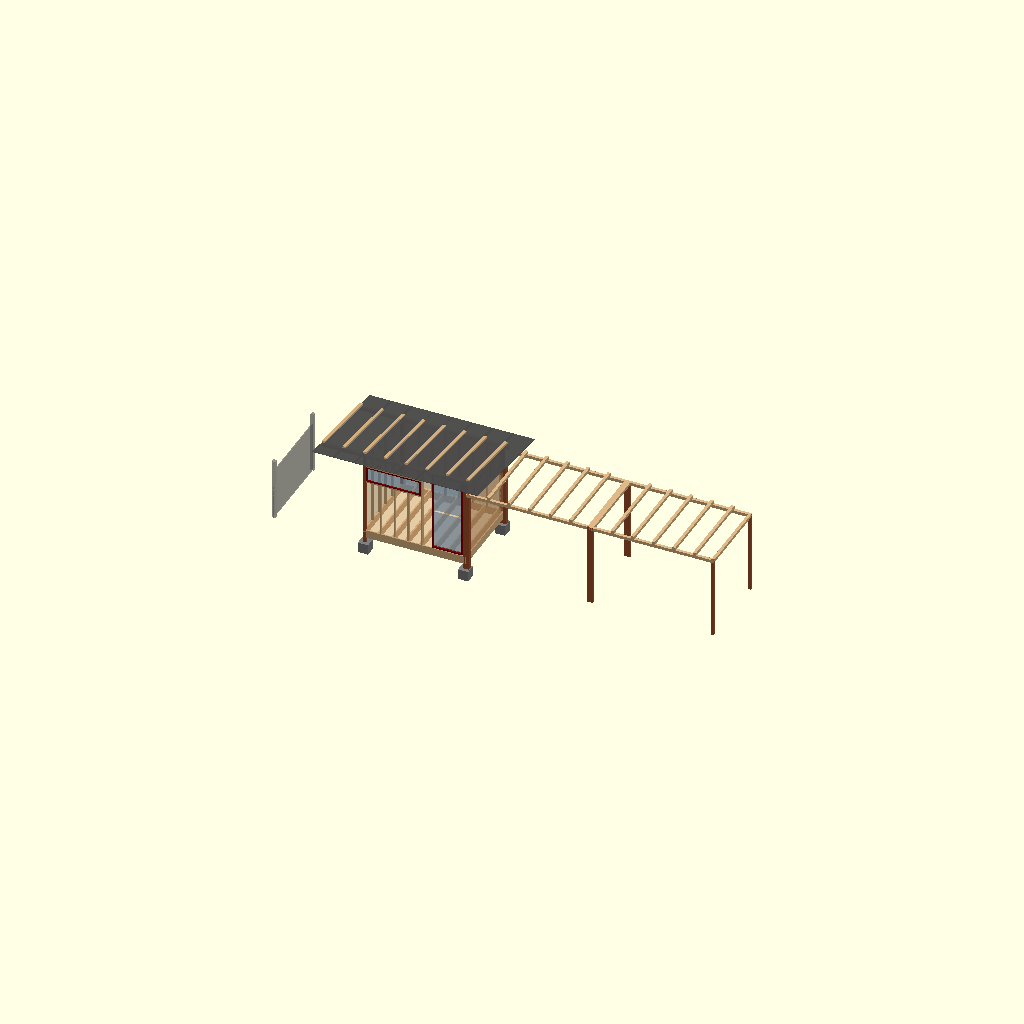
Cell 1 — every parameter at its default value.
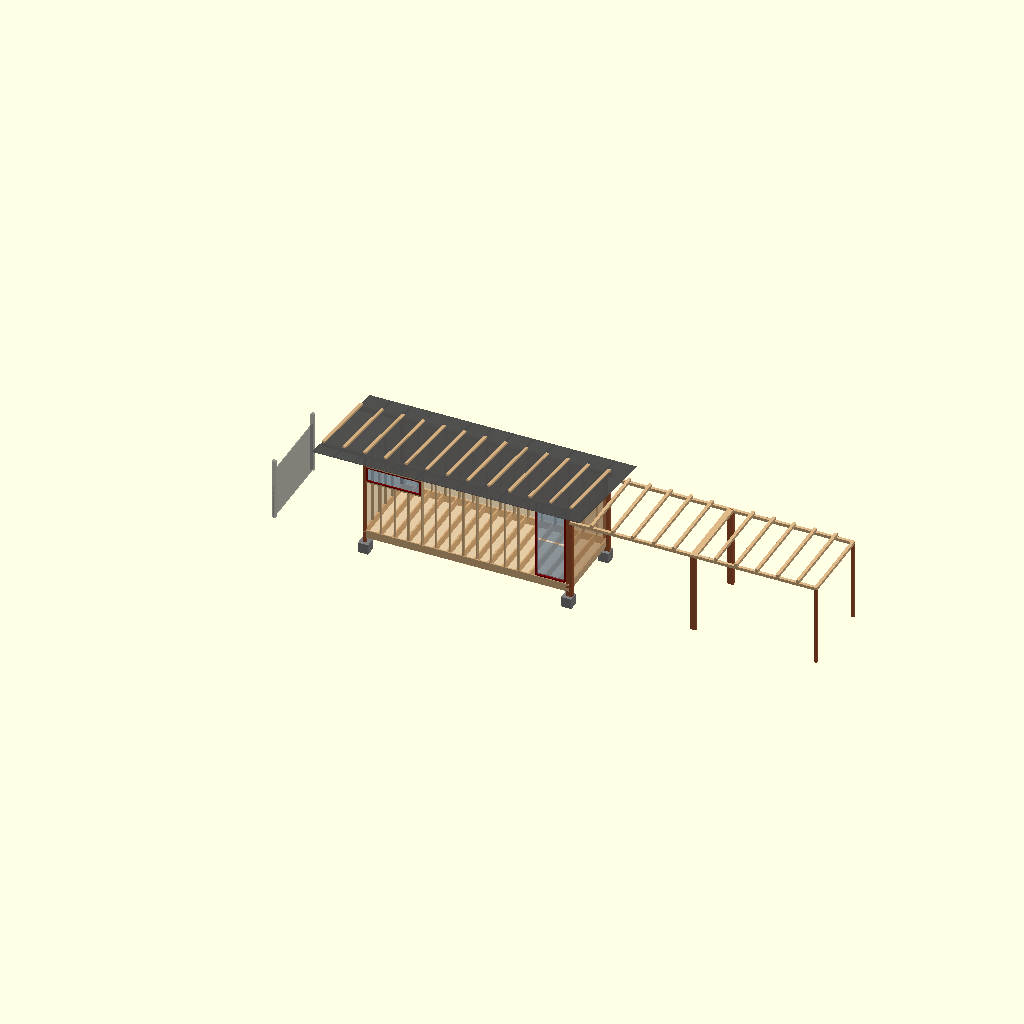
Cell 2: width = 240 (everything else at default).
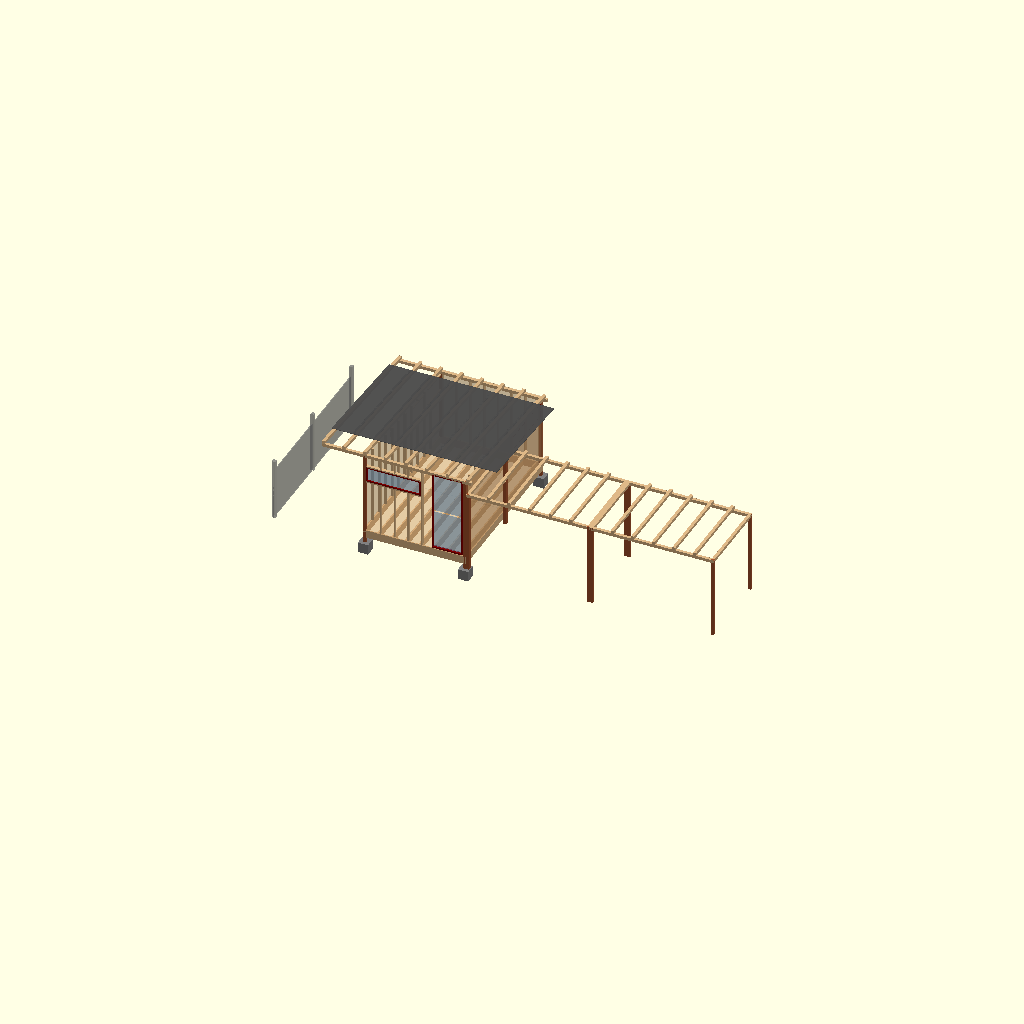
Cell 3 — depth set to 192, the other parameters unchanged.
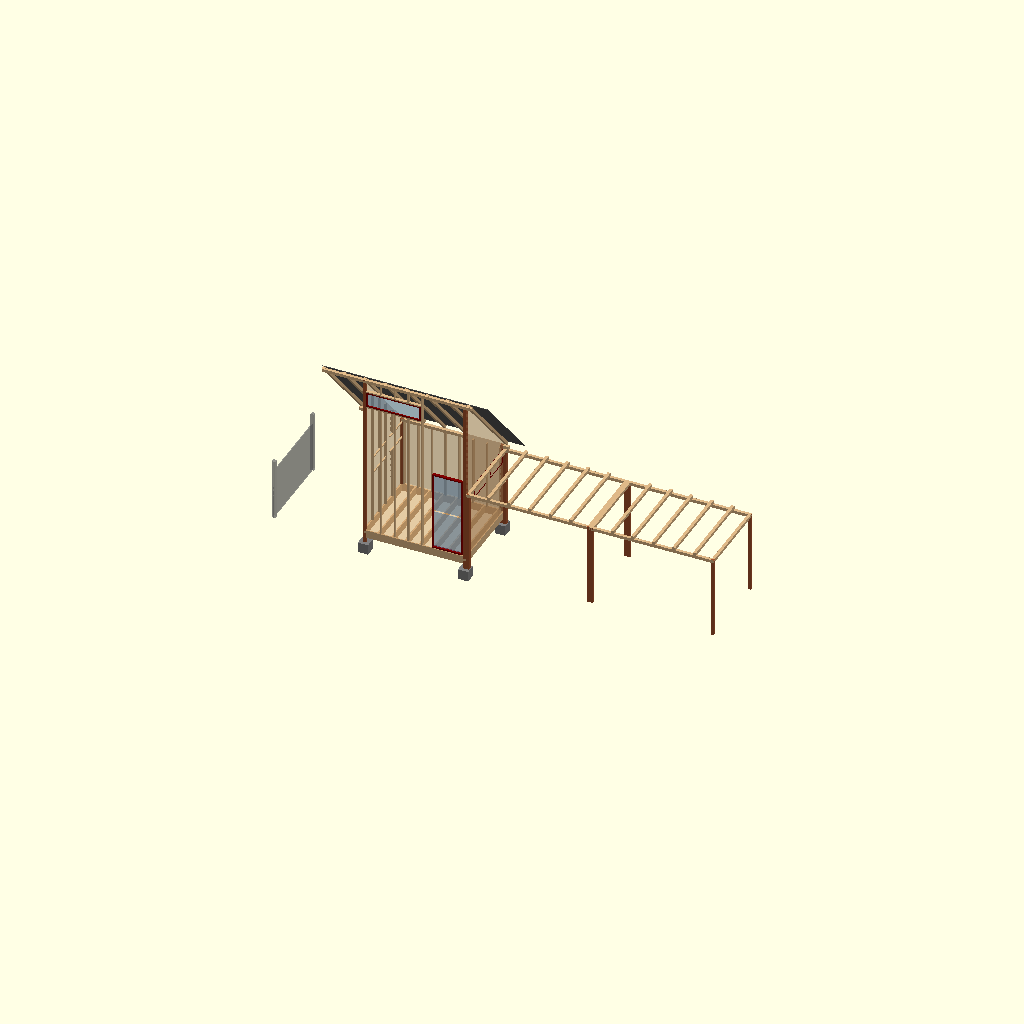
Cell 4: height_front = 192 (everything else at default).
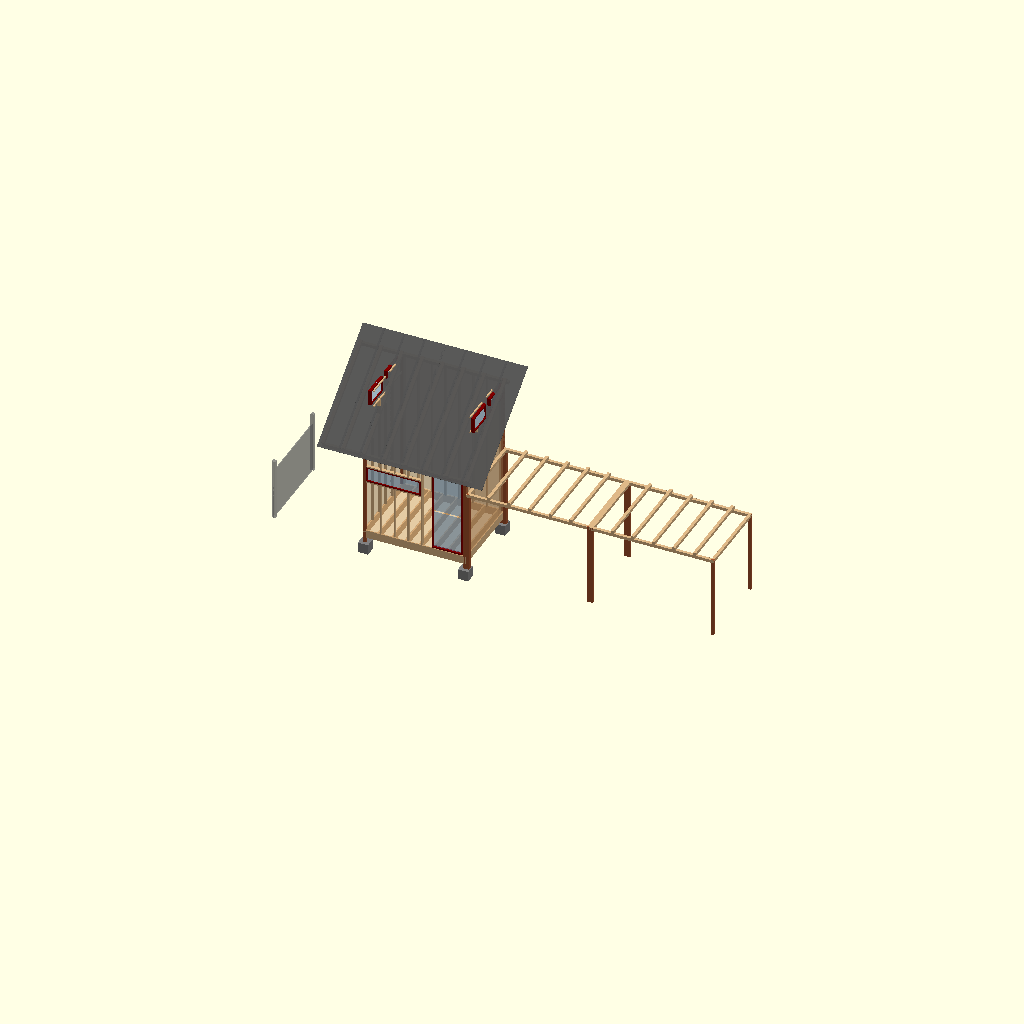
Cell 5: height_back = 168 (everything else at default).
All cells are drawn from one camera (rotation 55°, 0°, 25°, orthographic, colour scheme Cornfield), so only the parameter changes between them.
The OpenSCAD source (shed/shed.scad):
// Shed Parameters (in inches)
width = 120;             // 10 feet
depth = 96;              // 8 feet
height_front = 96;       // 8 feet
height_back = 84;        // 7 feet (slope towards back)
roof_overshoot_left = 48; // 4 feet overshoot for bikes
roof_overshoot_right = 6;
// Note: Front/Back overshoots are now determined by the 12ft panels (centered)

// Floor Elevation
floor_attachment_height = 6; // Bottom of the joists is 6" above ground

// Dimensional Lumber
lumber_4x4 = 3.5;
lumber_2x10_thick = 1.5;
lumber_2x10_height = 9.25;
lumber_2x4_thick = 1.5;
lumber_2x4_width = 3.5;
osb_thick = 0.75;

// Glass Panel Dimensions
glass_w = 31;
glass_h = 44;

// Window Parameters (in inches)
window_w = 63.5;
window_h = 18;
side_window_w = 30.5;
side_window_h = 18;

// Roofing Panel Parameters
roof_panel_w = 26;
roof_panel_l = 144; // 12 feet
roof_panel_overlap = 2.25; // Standard corrugated overlap

// Pergola Parameters (in inches)
pergola_w = 144; // 12 feet
pergola_d = 96;  // 8 feet
pergola_h = 96;  // 8 feet

// Colors (with alpha for transparency)
col_lumber = "BurlyWood";
col_posts = "Sienna";
col_panel = [0.8, 0.6, 0.4, 0.3]; 
col_glass = [0.6, 0.8, 1.0, 0.4]; 
col_concrete = "Grey";
col_roofing = [0.3, 0.3, 0.3, 0.8]; // Dark grey for corrugated panels

module post(h) {
    color(col_posts)
    cube([lumber_4x4, lumber_4x4, h]);
}

module footing() {
    color(col_concrete)
    translate([-(12-lumber_4x4)/2, -(12-lumber_4x4)/2, -12])
    cube([12, 12, 12]);
}

module beam_4x4(l) {
    color(col_lumber)
    cube([l, lumber_4x4, lumber_4x4]);
}

module pergola(w, d, h) {
    // 4 Posts (at altitude 0 as requested)
    for (pos = [[0,0], [w-lumber_4x4, 0], [0, d-lumber_4x4], [w-lumber_4x4, d-lumber_4x4]]) {
        translate([pos[0], pos[1], 0]) post(h);
    }
    // Top Beams (Width-wise)
    translate([0, 0, h-lumber_4x4]) beam_4x4(w);
    translate([0, d-lumber_4x4, h-lumber_4x4]) beam_4x4(w);
    
    // Top Beams (Depth-wise)
    translate([lumber_4x4, 0, h-lumber_4x4]) rotate([0, 0, 90]) beam_4x4(d);
    translate([w, 0, h-lumber_4x4]) rotate([0, 0, 90]) beam_4x4(d);
    
    // Rafters (24" OC)
    for (x = [24 : 24 : w - 24]) {
        translate([x + lumber_4x4, 0, h]) rotate([0, 0, 90]) beam_4x4(d);
    }
}

module window(w, h) {
    color(col_glass)
    translate([0, 1.5, 0]) cube([w, 0.25, h]);
    color("Maroon") {
        // Frame
        cube([w, 3.5, 1.5]); 
        translate([0, 0, h - 1.5]) cube([w, 3.5, 1.5]); 
        cube([1.5, 3.5, h]); 
        translate([w - 1.5, 0, 0]) cube([1.5, 3.5, h]); 
    }
}

module stud_2x4(h) {
    color(col_lumber)
    cube([lumber_2x4_thick, lumber_2x4_width, h]);
}

module wall_panel_trapeze(w, h_start, h_end) {
    color(col_panel)
    rotate([90, 0, 90])
    linear_extrude(height = 0.5)
    polygon(points = [[0, 0], [w, 0], [w, h_end], [0, h_start]]);
}

module floor_system() {
    translate([0, 0, floor_attachment_height]) {
        color(col_lumber) cube([width, lumber_2x10_thick, lumber_2x10_height]);
        translate([0, depth - lumber_2x10_thick, 0]) color(col_lumber) cube([width, lumber_2x10_thick, lumber_2x10_height]);

        for (x = [0 : 16 : width - lumber_2x10_thick]) {
            translate([x, lumber_2x10_thick, 0]) 
            color(col_lumber) cube([lumber_2x10_thick, depth - 2*lumber_2x10_thick, lumber_2x10_height]);
        }
        translate([width - lumber_2x10_thick, lumber_2x10_thick, 0]) 
        color(col_lumber) cube([lumber_2x10_thick, depth - 2*lumber_2x10_thick, lumber_2x10_height]);

        translate([0, 0, lumber_2x10_height]) {
            for (x = [0 : 48 : width - 0.1]) {
                for (y = [0 : 96 : depth - 0.1]) {
                    w_sheet = min(48, width - x);
                    l_sheet = min(96, depth - y);
                    translate([x, y, 0]) color(col_panel) cube([w_sheet, l_sheet, osb_thick]);
                }
            }
        }
    }
}

module frame_and_walls() {
    z_base = floor_attachment_height + lumber_2x10_height + osb_thick;
    slope_angle = atan((height_front - height_back) / depth);
    
    for (pos = [[0,0], [width-lumber_4x4, 0], [0, depth-lumber_4x4], [width-lumber_4x4, depth-lumber_4x4]]) {
        translate([pos[0], pos[1], 0]) {
            footing();
            h = (pos[1] == 0) ? height_front + z_base : height_back + z_base;
            post(h);
        }
    }

    // Back Wall
    translate([0, depth, floor_attachment_height]) {
        color(col_panel) cube([width, 0.5, height_back + lumber_2x10_height + osb_thick]);
        for (x = [lumber_4x4 : 16 : width - lumber_4x4]) {
            translate([x, -lumber_2x4_width, lumber_2x10_height + osb_thick]) stud_2x4(height_back - lumber_4x4);
        }
    }

    // Left and Right Wall Side Windows Parameters
    side_window_z_top = height_back - lumber_4x4;
    side_window_z_bot = side_window_z_top - side_window_h;
    y1 = depth - side_window_w - 5;
    y2 = depth - 2*side_window_w - 15;

    // Left Wall with Side Windows
    translate([0, 0, z_base]) {
        wall_panel_trapeze(depth, height_front, height_back);
        
        for (y_start = [y1, y2]) {
            translate([0, y_start, side_window_z_bot]) rotate([0, 0, 90]) window(side_window_w, side_window_h);
            // Window framing
            translate([lumber_2x4_width, y_start, side_window_z_bot - 1.5]) rotate([0,0,90]) color(col_lumber) cube([side_window_w, lumber_2x4_thick, 1.5]);
            translate([lumber_2x4_width, y_start, side_window_z_top]) rotate([0,0,90]) color(col_lumber) cube([side_window_w, lumber_2x4_thick, 1.5]);
        }

        for (y = [lumber_4x4 + 16 : 16 : depth - lumber_4x4 - 16]) {
            h_at_y = height_front - (height_front - height_back) * (y / depth);
            h_stud_max = h_at_y - (lumber_4x4 / cos(slope_angle));
            
            in_window = (y > y2 && y < y2 + side_window_w) || (y > y1 && y < y1 + side_window_w);
            
            if (!in_window) {
                translate([lumber_2x4_width, y, 0]) rotate([0, 0, 90]) stud_2x4(h_stud_max);
            } else {
                // Cripple studs
                translate([lumber_2x4_width, y, 0]) rotate([0, 0, 90]) stud_2x4(side_window_z_bot - 1.5);
                translate([lumber_2x4_width, y, side_window_z_top + 1.5]) rotate([0, 0, 90]) stud_2x4(h_stud_max - (side_window_z_top + 1.5));
            }
        }
    }

    // Right Wall with Side Windows
    translate([width - 0.5, 0, z_base]) {
        wall_panel_trapeze(depth, height_front, height_back);
        
        for (y_start = [y1, y2]) {
            translate([0.5, y_start, side_window_z_bot]) rotate([0, 0, 90]) window(side_window_w, side_window_h);
            // Window framing
            translate([-lumber_2x4_width, y_start, side_window_z_bot - 1.5]) rotate([0,0,90]) color(col_lumber) cube([side_window_w, lumber_2x4_thick, 1.5]);
            translate([-lumber_2x4_width, y_start, side_window_z_top]) rotate([0,0,90]) color(col_lumber) cube([side_window_w, lumber_2x4_thick, 1.5]);
        }

        for (y = [lumber_4x4 + 16 : 16 : depth - lumber_4x4 - 16]) {
            h_at_y = height_front - (height_front - height_back) * (y / depth);
            h_stud_max = h_at_y - (lumber_4x4 / cos(slope_angle));
            
            in_window = (y > y2 && y < y2 + side_window_w) || (y > y1 && y < y1 + side_window_w);
            
            if (!in_window) {
                translate([-lumber_2x4_width + 0.5, y, 0]) rotate([0, 0, 90]) stud_2x4(h_stud_max);
            } else {
                // Cripple studs
                translate([-lumber_2x4_width + 0.5, y, 0]) rotate([0, 0, 90]) stud_2x4(side_window_z_bot - 1.5);
                translate([-lumber_2x4_width + 0.5, y, side_window_z_top + 1.5]) rotate([0, 0, 90]) stud_2x4(h_stud_max - (side_window_z_top + 1.5));
            }
        }
    }
    
    // Front Wall Framing with Window
    window_z_top = height_front - 12 - lumber_4x4; // 12" from top of wall (under top beam)
    window_z_bot = window_z_top - window_h;
    
    translate([0, 0, z_base]) {
        // Window opening framing
        translate([lumber_4x4, 0, window_z_bot - 1.5]) color(col_lumber) cube([window_w, lumber_2x4_width, 1.5]);
        translate([lumber_4x4, 0, window_z_top]) color(col_lumber) cube([window_w, lumber_2x4_width, 1.5]);
        translate([lumber_4x4 + window_w, 0, 0]) stud_2x4(height_front - lumber_4x4);
        
        // Window instance
        translate([lumber_4x4, 0, window_z_bot]) window(window_w, window_h);

        for (x = [lumber_4x4 + 16 : 16 : width - 50]) { 
            if (x < lumber_4x4 || x > lumber_4x4 + window_w) {
                translate([x, 0, 0]) stud_2x4(height_front - lumber_4x4);
            } else {
                // Cripple studs
                translate([x, 0, 0]) stud_2x4(window_z_bot - 1.5);
                translate([x, 0, window_z_top + 1.5]) stud_2x4(height_front - lumber_4x4 - (window_z_top + 1.5));
            }
        }
    }
    
    z_front_top = z_base + height_front;
    z_back_top = z_base + height_back;
    total_beam_width = width + roof_overshoot_left + roof_overshoot_right;
    rafter_l = (depth) / cos(slope_angle);

    translate([-roof_overshoot_left, 0, z_front_top - lumber_4x4]) beam_4x4(total_beam_width);
    translate([-roof_overshoot_left, depth - lumber_4x4, z_back_top - lumber_4x4]) beam_4x4(total_beam_width);
    
    // Rafters
    for (x = [-roof_overshoot_left : 24 : width + roof_overshoot_right - lumber_4x4]) {
        translate([x, 0, z_front_top]) rotate([-slope_angle, 0, 0]) color(col_lumber) cube([lumber_4x4, rafter_l, lumber_4x4]);
    }
}

module door() {
    z_base = floor_attachment_height + lumber_2x10_height + osb_thick;
    door_w = glass_w + 4;
    door_h = 2*glass_h + 6;
    
    translate([width - door_w - 5, 0, z_base]) {
        color("Maroon") {
            cube([door_w, lumber_2x4_width, 1.5]); 
            translate([0, 0, door_h - 1.5]) cube([door_w, lumber_2x4_width, 1.5]); 
            cube([1.5, lumber_2x4_width, door_h]); 
            translate([door_w - 1.5, 0, 0]) cube([1.5, lumber_2x4_width, door_h]); 
        }
        color(col_glass) {
            translate([2, 1.5, 2]) cube([glass_w, 0.25, glass_h]);
            translate([2, 1.5, glass_h + 4]) cube([glass_w, 0.25, glass_h]);
        }
    }
}

module roof() {
    slope_angle = atan((height_front - height_back) / depth);
    total_roof_width = width + roof_overshoot_left + roof_overshoot_right;
    
    // Center the 12ft panels on the 8ft structure (depth)
    // Sloped depth is depth/cos(slope_angle)
    sloped_depth = depth / cos(slope_angle);
    overhang_each_side = (roof_panel_l - sloped_depth) / 2;
    
    z_start = floor_attachment_height + lumber_2x10_height + osb_thick + height_front + lumber_4x4;

    // Effective width per panel after overlap
    effective_w = roof_panel_w - roof_panel_overlap;
    num_panels = ceil(total_roof_width / effective_w);

    translate([-roof_overshoot_left, -overhang_each_side, z_start])
    rotate([-slope_angle, 0, 0]) {
        for (i = [0 : num_panels - 1]) {
            translate([i * effective_w, 0, 0.5]) {
                color(col_roofing)
                cube([roof_panel_w, roof_panel_l, 0.5]);
            }
        }
    }
}

// Final Assembly
floor_system();
frame_and_walls();
door();
roof();

// Pergolas on the right
translate([width, 0, 0]) pergola(pergola_w, pergola_d, pergola_h);
translate([width + pergola_w, 0, 0]) pergola(pergola_w, pergola_d, pergola_h);

// Existing Fence on the left
module fence(l, h) {
    color("Grey", 0.5) {
        // Posts
        for (y = [0 : 96 : l]) {
            translate([-2, y, 0]) cube([4, 4, h + 12]); // Posts slightly higher
        }
        // Fence panels
        translate([-0.5, 0, 0]) cube([1, l, h]);
    }
}

translate([-104, 0, 0]) fence(depth, 60);
Customizer parameters (derived from the source; name, type, default, range or options):
width: number, default 120
depth: number, default 96
height_front: number, default 96
height_back: number, default 84
roof_overshoot_left: number, default 48
roof_overshoot_right: number, default 6
floor_attachment_height: number, default 6
lumber_4x4: number, default 3.5
lumber_2x10_thick: number, default 1.5
lumber_2x10_height: number, default 9.25
lumber_2x4_thick: number, default 1.5
lumber_2x4_width: number, default 3.5
osb_thick: number, default 0.75
glass_w: number, default 31
glass_h: number, default 44
window_w: number, default 63.5
window_h: number, default 18
side_window_w: number, default 30.5
side_window_h: number, default 18
roof_panel_w: number, default 26
roof_panel_l: number, default 144
roof_panel_overlap: number, default 2.25
pergola_w: number, default 144
pergola_d: number, default 96
pergola_h: number, default 96
col_lumber: string, default "BurlyWood"
col_posts: string, default "Sienna"
col_panel: vector, default [0.8, 0.6, 0.4, 0.3]
col_glass: vector, default [0.6, 0.8, 1, 0.4]
col_concrete: string, default "Grey"
col_roofing: vector, default [0.3, 0.3, 0.3, 0.8]
